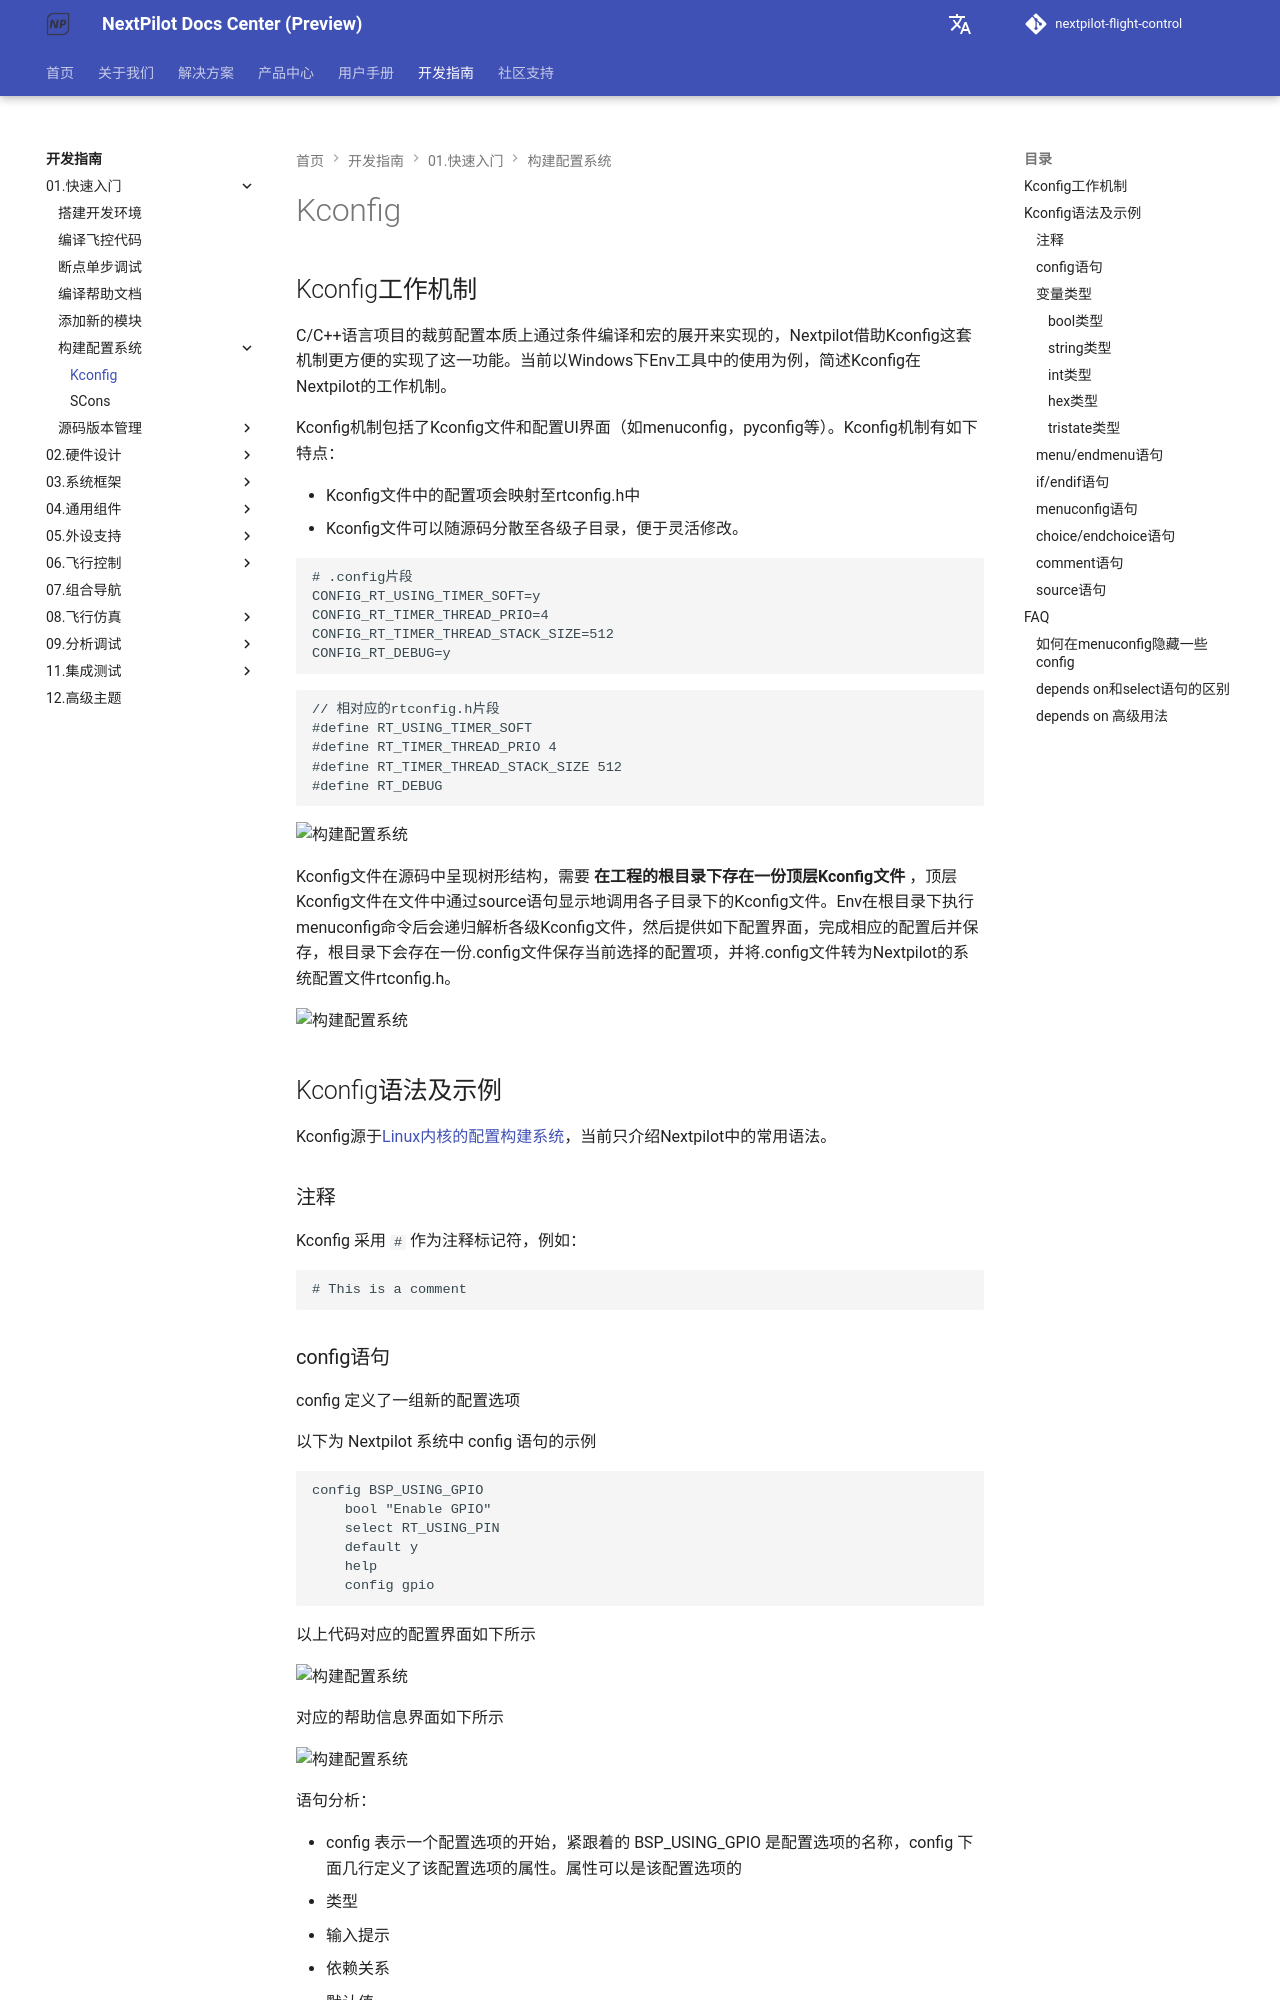

repository: nextpilot/nextpilot-flight-control · page: develop/01.快速入门/构建配置系统/Kconfig.html · generator: mkdocs

# Kconfig

## Kconfig工作机制

C/C++语言项目的裁剪配置本质上通过条件编译和宏的展开来实现的，Nextpilot借助Kconfig这套机制更方便的实现了这一功能。当前以Windows下Env工具中的使用为例，简述Kconfig在Nextpilot的工作机制。

Kconfig机制包括了Kconfig文件和配置UI界面（如menuconfig，pyconfig等）。Kconfig机制有如下特点：

- Kconfig文件中的配置项会映射至rtconfig.h中
- Kconfig文件可以随源码分散至各级子目录，便于灵活修改。

```Ini
# .config片段
CONFIG_RT_USING_TIMER_SOFT=y
CONFIG_RT_TIMER_THREAD_PRIO=4
CONFIG_RT_TIMER_THREAD_STACK_SIZE=512
CONFIG_RT_DEBUG=y

```

```C
// 相对应的rtconfig.h片段
#define RT_USING_TIMER_SOFT
#define RT_TIMER_THREAD_PRIO 4
#define RT_TIMER_THREAD_STACK_SIZE 512
#define RT_DEBUG
```

![构建配置系统](./figures/buildconfig2.png)

Kconfig文件在源码中呈现树形结构，需要 **在工程的根目录下存在一份顶层Kconfig文件** ，顶层Kconfig文件在文件中通过source语句显示地调用各子目录下的Kconfig文件。Env在根目录下执行menuconfig命令后会递归解析各级Kconfig文件，然后提供如下配置界面，完成相应的配置后并保存，根目录下会存在一份.config文件保存当前选择的配置项，并将.config文件转为Nextpilot的系统配置文件rtconfig.h。

![构建配置系统](./figures/buildconfig3.png)

## Kconfig语法及示例

Kconfig源于[Linux内核的配置构建系统](https://www.kernel.org/doc/html/latest/kbuild/kconfig-language.html#)，当前只介绍Nextpilot中的常用语法。

### 注释

Kconfig 采用 `#` 作为注释标记符，例如：

```C
# This is a comment
```
